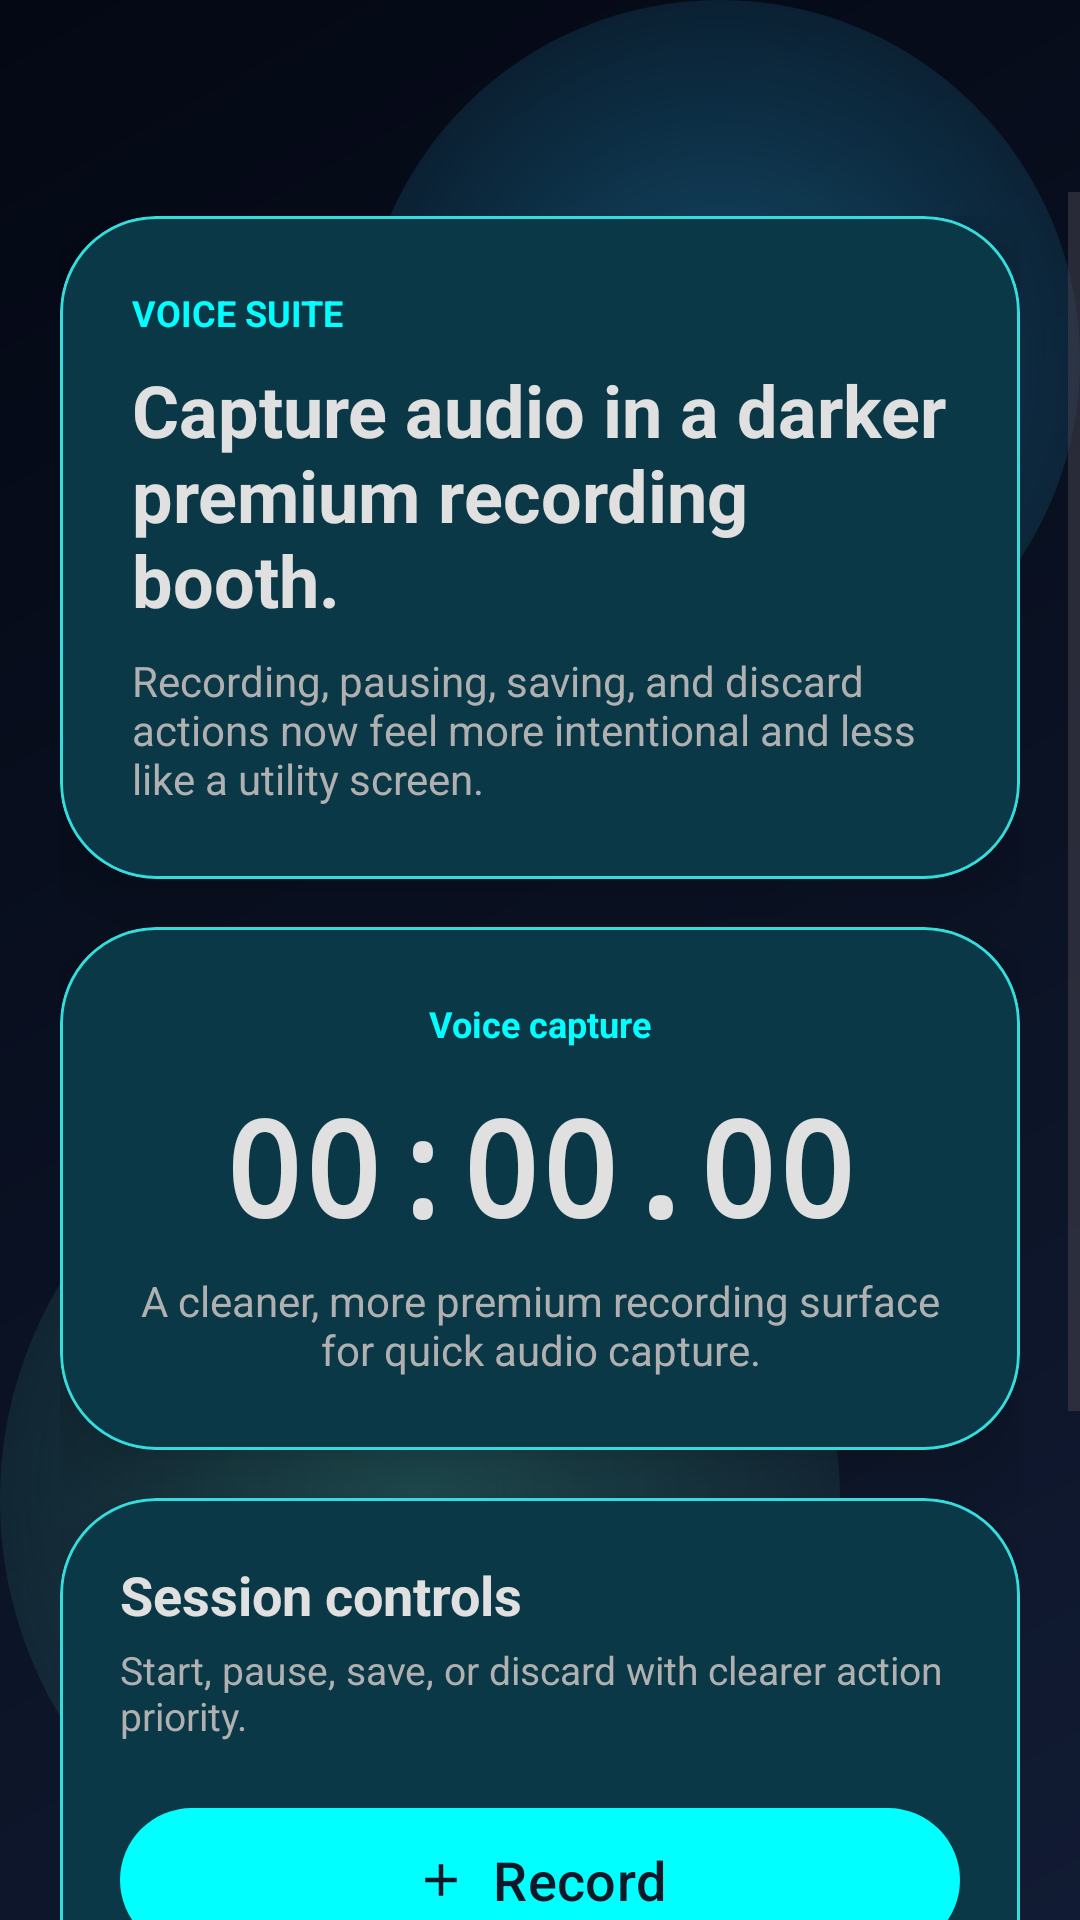

Layout XML and referenced resources for this Android screen:
<!-- AndroidManifest.xml: activity theme Theme.N0tez -->
<!-- res/layout/activity_voice_recorder.xml -->
<?xml version="1.0" encoding="utf-8"?>
<androidx.constraintlayout.widget.ConstraintLayout xmlns:android="http://schemas.android.com/apk/res/android"
    xmlns:app="http://schemas.android.com/apk/res-auto"
    android:layout_width="match_parent"
    android:layout_height="match_parent"
    android:background="@drawable/gradient_background">

    <com.google.android.material.appbar.MaterialToolbar
        android:id="@+id/toolbar"
        android:layout_width="0dp"
        android:layout_height="wrap_content"
        android:background="@android:color/transparent"
        android:minHeight="?attr/actionBarSize"
        android:paddingHorizontal="8dp"
        app:layout_constraintEnd_toEndOf="parent"
        app:layout_constraintStart_toStartOf="parent"
        app:layout_constraintTop_toTopOf="parent"
        app:titleTextColor="?attr/colorOnBackground" />

    <ScrollView
        android:layout_width="0dp"
        android:layout_height="0dp"
        android:clipToPadding="false"
        android:fillViewport="true"
        android:paddingBottom="24dp"
        app:layout_constraintBottom_toBottomOf="parent"
        app:layout_constraintEnd_toEndOf="parent"
        app:layout_constraintStart_toStartOf="parent"
        app:layout_constraintTop_toBottomOf="@id/toolbar">

        <LinearLayout
            android:layout_width="match_parent"
            android:layout_height="wrap_content"
            android:orientation="vertical"
            android:paddingHorizontal="20dp"
            android:paddingTop="8dp"
            android:paddingBottom="32dp">

            <com.google.android.material.card.MaterialCardView
                android:layout_width="match_parent"
                android:layout_height="wrap_content"
                android:layout_marginBottom="16dp"
                app:cardBackgroundColor="?attr/colorSurface"
                app:cardCornerRadius="32dp"
                app:cardElevation="14dp"
                app:strokeColor="?attr/colorOutlineVariant"
                app:strokeWidth="1dp">

                <LinearLayout
                    android:layout_width="match_parent"
                    android:layout_height="wrap_content"
                    android:orientation="vertical"
                    android:padding="24dp">

                    <TextView
                        android:layout_width="wrap_content"
                        android:layout_height="wrap_content"
                        android:text="VOICE SUITE"
                        android:textColor="?attr/colorPrimary"
                        android:textSize="12sp"
                        android:textStyle="bold" />

                    <TextView
                        android:layout_width="wrap_content"
                        android:layout_height="wrap_content"
                        android:layout_marginTop="8dp"
                        android:text="Capture audio in a darker premium recording booth."
                        android:textColor="?attr/colorOnSurface"
                        android:textSize="24sp"
                        android:textStyle="bold" />

                    <TextView
                        android:layout_width="wrap_content"
                        android:layout_height="wrap_content"
                        android:layout_marginTop="8dp"
                        android:text="Recording, pausing, saving, and discard actions now feel more intentional and less like a utility screen."
                        android:textColor="?attr/colorOnSurfaceVariant"
                        android:textSize="14sp" />
                </LinearLayout>
            </com.google.android.material.card.MaterialCardView>

            <com.google.android.material.card.MaterialCardView
                android:layout_width="match_parent"
                android:layout_height="wrap_content"
                android:layout_marginBottom="16dp"
                app:cardBackgroundColor="?attr/colorSurface"
                app:cardCornerRadius="32dp"
                app:cardElevation="14dp"
                app:strokeColor="?attr/colorOutlineVariant"
                app:strokeWidth="1dp">

                <LinearLayout
                    android:layout_width="match_parent"
                    android:layout_height="wrap_content"
                    android:gravity="center_horizontal"
                    android:orientation="vertical"
                    android:padding="24dp">

                    <TextView
                        android:layout_width="wrap_content"
                        android:layout_height="wrap_content"
                        android:text="Voice capture"
                        android:textColor="?attr/colorPrimary"
                        android:textSize="12sp"
                        android:textStyle="bold" />

                    <TextView
                        android:id="@+id/tvTimer"
                        android:layout_width="wrap_content"
                        android:layout_height="wrap_content"
                        android:layout_marginTop="10dp"
                        android:fontFamily="monospace"
                        android:text="00:00.00"
                        android:textColor="?attr/colorOnSurface"
                        android:textSize="44sp"
                        android:textStyle="bold" />

                    <TextView
                        android:layout_width="wrap_content"
                        android:layout_height="wrap_content"
                        android:layout_marginTop="6dp"
                        android:text="A cleaner, more premium recording surface for quick audio capture."
                        android:textAlignment="center"
                        android:textColor="?attr/colorOnSurfaceVariant"
                        android:textSize="14sp" />

                    <View
                        android:id="@+id/waveformView"
                        android:layout_width="match_parent"
                        android:layout_height="100dp"
                        android:layout_marginTop="20dp"
                        android:background="@color/transparent_white_30"
                        android:visibility="gone" />
                </LinearLayout>
            </com.google.android.material.card.MaterialCardView>

            <com.google.android.material.card.MaterialCardView
                android:layout_width="match_parent"
                android:layout_height="wrap_content"
                app:cardBackgroundColor="?attr/colorSurface"
                app:cardCornerRadius="32dp"
                app:cardElevation="14dp"
                app:strokeColor="?attr/colorOutlineVariant"
                app:strokeWidth="1dp">

                <LinearLayout
                    android:layout_width="match_parent"
                    android:layout_height="wrap_content"
                    android:orientation="vertical"
                    android:padding="20dp">

                    <TextView
                        android:layout_width="wrap_content"
                        android:layout_height="wrap_content"
                        android:text="Session controls"
                        android:textColor="?attr/colorOnSurface"
                        android:textSize="18sp"
                        android:textStyle="bold" />

                    <TextView
                        android:layout_width="wrap_content"
                        android:layout_height="wrap_content"
                        android:layout_marginTop="4dp"
                        android:text="Start, pause, save, or discard with clearer action priority."
                        android:textColor="?attr/colorOnSurfaceVariant"
                        android:textSize="13sp" />

                    <com.google.android.material.button.MaterialButton
                        android:id="@+id/btnRecord"
                        android:layout_width="match_parent"
                        android:layout_height="56dp"
                        android:layout_marginTop="18dp"
                        android:text="Record"
                        android:textSize="18sp"
                        app:backgroundTint="?attr/colorPrimary"
                        app:cornerRadius="26dp"
                        app:icon="@drawable/ic_add"
                        app:iconGravity="textStart" />

                    <com.google.android.material.button.MaterialButton
                        android:id="@+id/btnPause"
                        style="@style/Widget.Material3.Button.OutlinedButton"
                        android:layout_width="match_parent"
                        android:layout_height="56dp"
                        android:layout_marginTop="12dp"
                        android:enabled="false"
                        android:text="Pause"
                        android:textSize="16sp"
                        app:cornerRadius="26dp"
                        app:icon="@drawable/ic_close"
                        app:iconGravity="textStart" />

                    <LinearLayout
                        android:layout_width="match_parent"
                        android:layout_height="wrap_content"
                        android:layout_marginTop="16dp"
                        android:orientation="horizontal">

                        <com.google.android.material.button.MaterialButton
                            android:id="@+id/btnSave"
                            android:layout_width="0dp"
                            android:layout_height="56dp"
                            android:layout_marginEnd="8dp"
                            android:layout_weight="1"
                            android:enabled="false"
                            android:text="Save"
                            app:cornerRadius="22dp"
                            app:icon="@drawable/ic_save" />

                        <com.google.android.material.button.MaterialButton
                            android:id="@+id/btnDiscard"
                            style="@style/Widget.Material3.Button.OutlinedButton"
                            android:layout_width="0dp"
                            android:layout_height="56dp"
                            android:layout_marginStart="8dp"
                            android:layout_weight="1"
                            android:enabled="false"
                            android:text="Discard"
                            app:cornerRadius="22dp"
                            app:icon="@drawable/ic_delete" />
                    </LinearLayout>
                </LinearLayout>
            </com.google.android.material.card.MaterialCardView>
        </LinearLayout>
    </ScrollView>
</androidx.constraintlayout.widget.ConstraintLayout>
<!-- resources referenced by this layout -->
<resources>
  <color name="transparent_white_30">#4dffffff</color>
  <!-- drawable ic_add (drawable) -->
  <?xml version="1.0" encoding="utf-8"?>
  <vector xmlns:android="http://schemas.android.com/apk/res/android"
      android:tint="#ffffff"
      android:height="24dp"
      android:width="24dp"
      android:viewportWidth="24"
      android:viewportHeight="24">
      <path
          android:fillColor="#ffffff"
          android:pathData="M19,13h-6v6h-2v-6H5v-2h6V5h2v6h6v2z"/>
  </vector>
  <!-- drawable ic_close (drawable) -->
  <?xml version="1.0" encoding="utf-8"?>
  <vector xmlns:android="http://schemas.android.com/apk/res/android"
      android:height="24dp"
      android:width="24dp"
      android:viewportWidth="24"
      android:viewportHeight="24">
      <path
          android:fillColor="#ff000000"
          android:pathData="M19,6.41L17.59,5L12,10.59L6.41,5L5,6.41L10.59,12L5,17.59L6.41,19L12,13.41L17.59,19L19,17.59L13.41,12L19,6.41Z"/>
  </vector>
  <!-- drawable ic_delete (drawable) -->
  <?xml version="1.0" encoding="utf-8"?>
  <vector xmlns:android="http://schemas.android.com/apk/res/android"
      android:tint="#ffffff"
      android:height="24dp"
      android:width="24dp"
      android:viewportWidth="24"
      android:viewportHeight="24">
      <path
          android:fillColor="#ffffff"
          android:pathData="M6,19c0,1.1 0.9,2 2,2h8c1.1,0 2,-0.9 2,-2V7H6v12zM19,4h-3.5l-1,-1h-5l-1,1H5v2h14V4z"/>
  </vector>
  <!-- drawable ic_save (drawable) -->
  <?xml version="1.0" encoding="utf-8"?>
  <vector xmlns:android="http://schemas.android.com/apk/res/android"
      android:tint="#ffffff"
      android:height="24dp"
      android:width="24dp"
      android:viewportWidth="24"
      android:viewportHeight="24">
      <path
          android:fillColor="#ffffff"
          android:pathData="M17,3H5c-1.11,0 -2,0.9 -2,2v14c0,1.1 0.89,2 2,2h14c1.1,0 2,-0.9 2,-2V7l-4,-4zM12,19c-1.66,0 -3,-1.34 -3,-3s1.34,-3 3,-3 3,1.34 3,3 -1.34,3 -3,3zM15,9H5V5h10v4z"/>
  </vector>
  <color name="md_theme_primary">#ff00ffff</color>
  <color name="md_theme_onPrimary">#ff0d1828</color>
  <color name="md_theme_secondary">#ffe94a7b</color>
  <color name="md_theme_onSecondary">#ff0d1828</color>
  <color name="md_theme_background">#ff0d1828</color>
  <color name="md_theme_surface">#ff0d1828</color>
  <color name="md_theme_onSurface">#ffe0e0e0</color>
  <color name="md_theme_surfaceVariant">#ff2f3542</color>
  <color name="md_theme_onSurfaceVariant">#ffb0b0b0</color>
  <color name="md_theme_onBackground">#ffe0e0e0</color>
  <color name="md_theme_primaryContainer">#ff006666</color>
  <color name="md_theme_onPrimaryContainer">#ff00ffff</color>
  <color name="md_theme_secondaryContainer">#ffb71c1c</color>
  <color name="md_theme_onSecondaryContainer">#ffffcdd2</color>
  <color name="md_theme_tertiary">#ff34dcdc</color>
  <color name="md_theme_onTertiary">#ff0d1828</color>
  <color name="md_theme_tertiaryContainer">#ff004d40</color>
  <color name="md_theme_onTertiaryContainer">#ffa7ffeb</color>
  <color name="md_theme_error">#ffcf6679</color>
  <color name="md_theme_onError">#ff000000</color>
  <color name="md_theme_errorContainer">#ffb00020</color>
  <color name="md_theme_onErrorContainer">#ffffffff</color>
  <color name="md_theme_outline">#ff00ffff</color>
  <color name="md_theme_outlineVariant">#ff34dcdc</color>
</resources>
